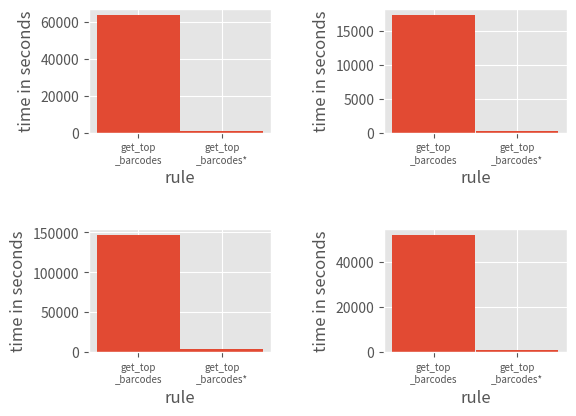

Python code for this plot:
import matplotlib.pyplot as plt
import matplotlib.dates as md

plt.style.use('ggplot')
b = {
    "HBP_Ape_266_CN":63426.6755,
    "HBP_Ape_266_SN":17324.4382,
    "HBP_Ape_267_CN":147460.4074,
    "HBP_Ape_268_CN":52247.8957
}

b_star = {
    "HBP_Ape_266_CN":1242.4088,
    "HBP_Ape_266_SN":342.6047,
    "HBP_Ape_267_CN":3664.9562,
    "HBP_Ape_268_CN":1024.4064
}

fig,axs = plt.subplots(2,2)

x = [0,1]
rects = axs[0,0].bar(x,[b["HBP_Ape_266_CN"],b_star["HBP_Ape_266_CN"]],width=0.99)
axs[0,0].set_xticks([0,1])
axs[0,0].set_xticklabels(["get_top\n_barcodes","get_top\n_barcodes*"],horizontalalignment="center",fontsize=7)

axs[0,1].bar(x,[b["HBP_Ape_266_SN"],b_star["HBP_Ape_266_SN"]],width=0.99)
axs[0,1].set_xticks([0,1])
axs[0,1].set_xticklabels(["get_top\n_barcodes","get_top\n_barcodes*"],horizontalalignment="center",fontsize=7)

axs[1,0].bar(x,[b["HBP_Ape_267_CN"],b_star["HBP_Ape_267_CN"]],width=0.99)
axs[1,0].set_xticks([0,1])
axs[1,0].set_xticklabels(["get_top\n_barcodes","get_top\n_barcodes*"],horizontalalignment="center",fontsize=7)

axs[1,1].bar(x,[b["HBP_Ape_268_CN"],b_star["HBP_Ape_268_CN"]],width=0.99)
axs[1,1].set_xticks([0,1])
axs[1,1].set_xticklabels(["get_top\n_barcodes","get_top\n_barcodes*"],horizontalalignment="center",fontsize=7)

for ax in axs.flat:
    ax.set(xlabel='rule', ylabel='time in seconds')

fig.tight_layout(pad=3.0)

plt.show()